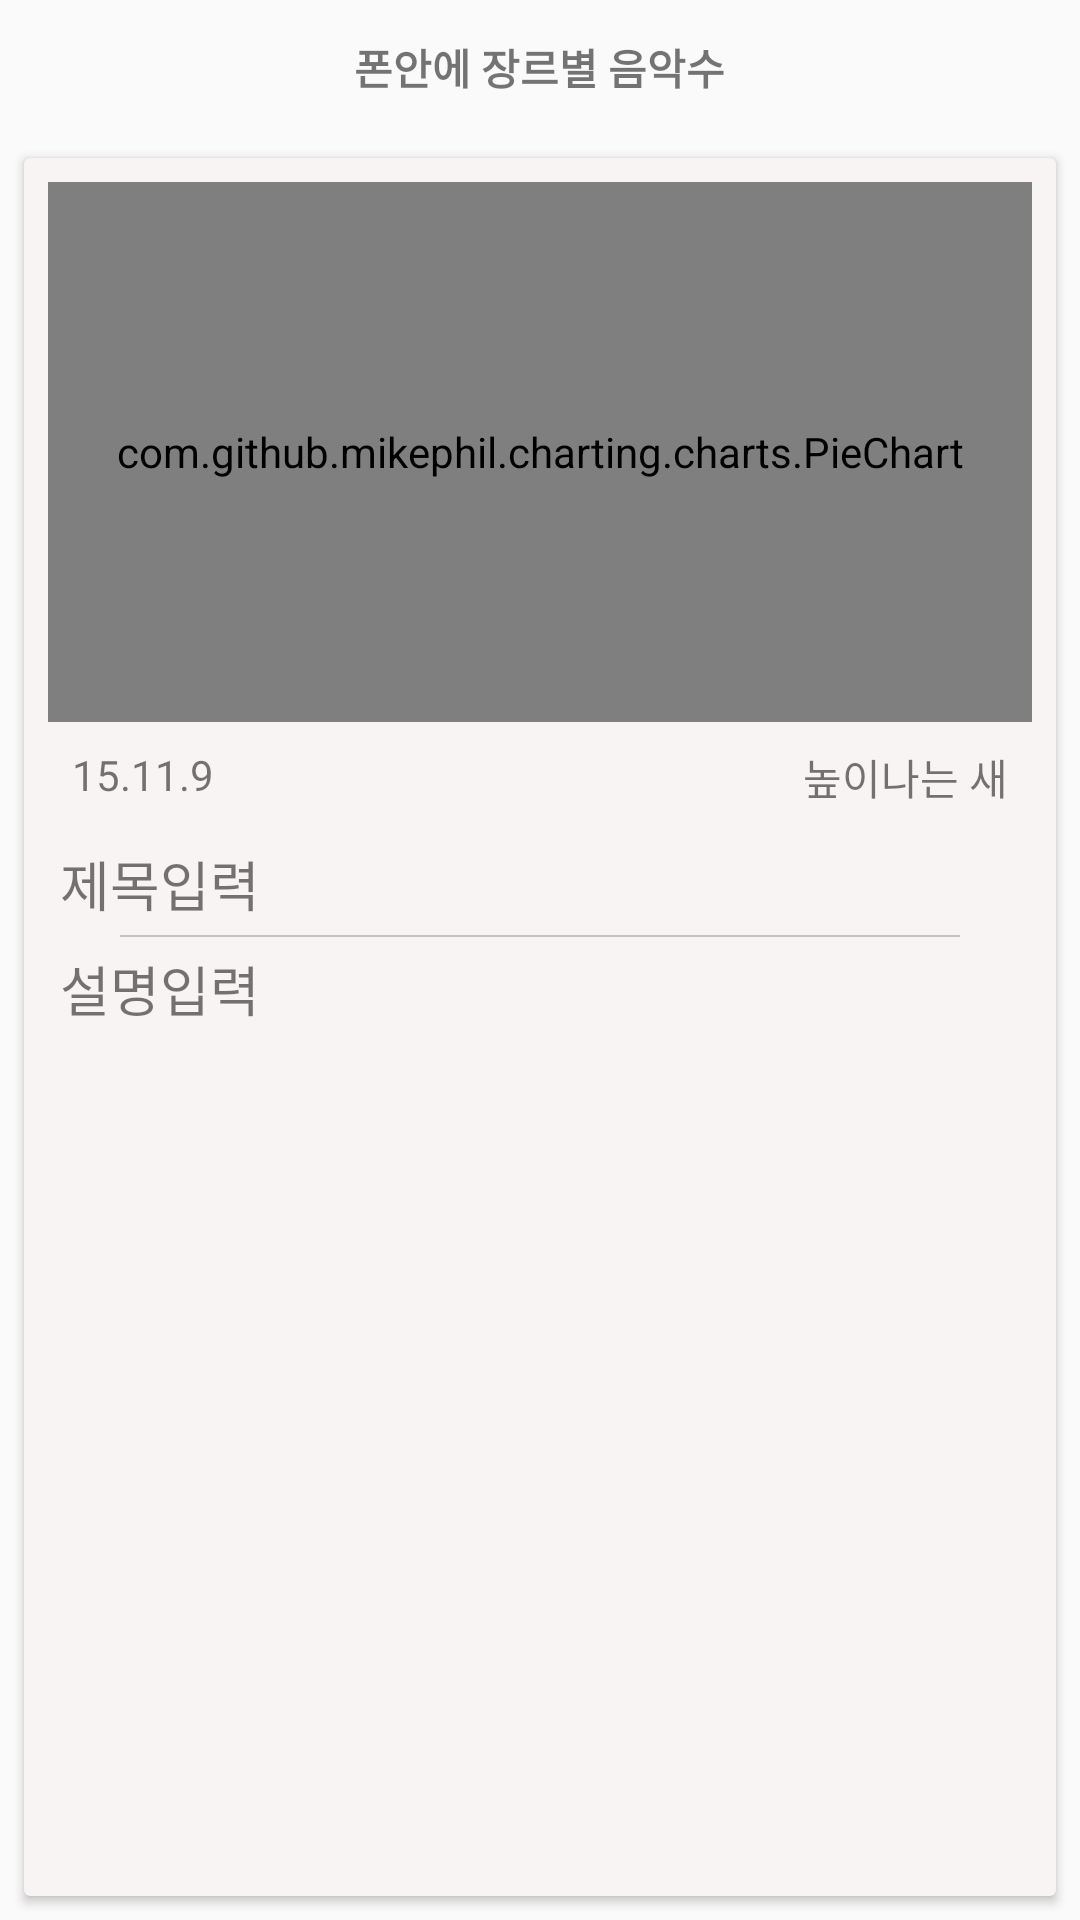

This screen was rendered from an Android layout file. Write that file and the resources it references.
<!-- AndroidManifest.xml: application theme AppTheme -->
<!-- res/layout/fragment_perview.xml -->
<FrameLayout xmlns:android="http://schemas.android.com/apk/res/android"
             xmlns:card_view="http://schemas.android.com/apk/res-auto"
             xmlns:tools="http://schemas.android.com/tools"
             android:layout_width="match_parent"
             android:layout_height="match_parent"
             tools:context=".DesignSelectionFragment">

    <RelativeLayout
        android:layout_width="match_parent"
        android:layout_height="match_parent">

        <TextView
            android:id="@+id/textView_section_title_preview"
            android:layout_width="wrap_content"
            android:layout_height="wrap_content"
            android:layout_centerHorizontal="true"
            android:layout_margin="12dp"
            android:text="폰안에 장르별 음악수"
            android:textStyle="bold"/>

        <android.support.v7.widget.CardView
            android:layout_width="match_parent"
            android:layout_height="match_parent"
            android:layout_below="@id/textView_section_title_preview"
            android:layout_margin="8dp"
            card_view:cardBackgroundColor="#f9f4f4"
            card_view:cardElevation="2dp">

            <LinearLayout
                android:padding="8dp"
                android:layout_width="match_parent"
                android:layout_height="match_parent"
                android:orientation="vertical">

                <FrameLayout
                    android:id="@+id/container_chart"
                    android:layout_width="match_parent"
                    android:layout_height="180dp">

                    <com.github.mikephil.charting.charts.PieChart
                        android:id="@+id/chart"
                        android:layout_width="match_parent"
                        android:layout_height="180dp"/>

                    
                    
                    
                    

                </FrameLayout>

                <RelativeLayout
                    android:layout_width="match_parent"
                    android:layout_height="wrap_content"
                    android:padding="8dp">

                    <TextView
                        android:layout_width="wrap_content"
                        android:layout_height="wrap_content"
                        android:layout_alignParentLeft="true"
                        android:text="15.11.9"/>

                    <TextView
                        android:layout_width="wrap_content"
                        android:layout_height="wrap_content"
                        android:layout_alignParentRight="true"
                        android:text="높이나는 새"/>
                </RelativeLayout>

                <TextView
                    android:layout_width="match_parent"
                    android:layout_height="wrap_content"
                    android:padding="4dp"
                    android:text="제목입력"
                    android:textSize="18sp"/>

                <View
                    android:layout_width="match_parent"
                    android:layout_height="0.7dp"
                    android:layout_marginLeft="24dp"
                    android:layout_marginRight="24dp"
                    android:layout_weight="0"
                    android:background="#c4c1c1"/>

                <TextView
                    android:layout_width="match_parent"
                    android:layout_height="match_parent"
                    android:padding="4dp"
                    android:text="설명입력"
                    android:textSize="18sp"/>
            </LinearLayout>
        </android.support.v7.widget.CardView>
    </RelativeLayout>
</FrameLayout>
<!-- resources referenced by this layout -->
<resources>
  <style name="AppTheme" parent="Theme.AppCompat.Light.DarkActionBar">
          
          <item name="colorPrimary">@color/colorPrimary</item>
          <item name="colorPrimaryDark">@color/colorPrimaryDark</item>
          <item name="colorAccent">@color/colorAccent</item>
      </style>
  <!-- not gathered from this repository: default colours our renderer supplied (Android Studio template values) -->
  <color name="colorPrimary">#FF6200EE</color>
  <color name="colorPrimaryDark">#FF3700B3</color>
  <color name="colorAccent">#FF03DAC5</color>
</resources>
